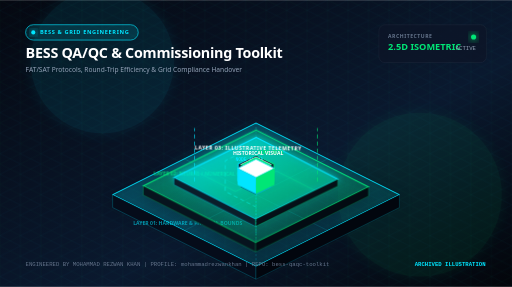
t = 0.00 s
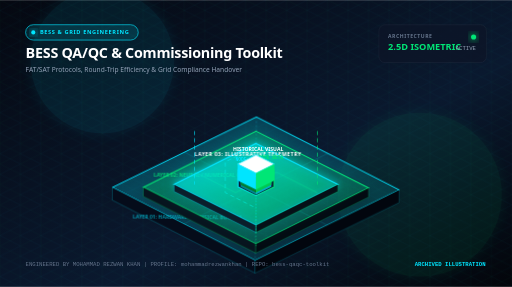
t = 3.80 s
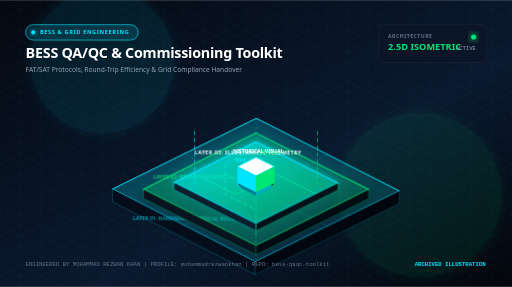
t = 4.68 s
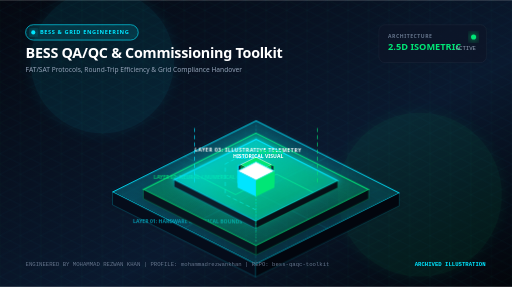
t = 5.55 s
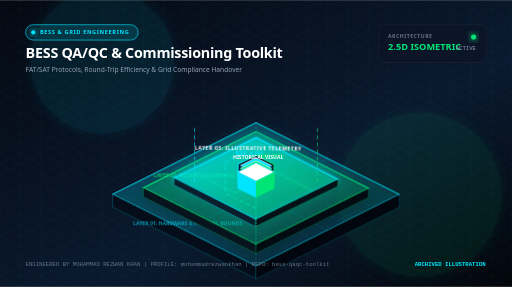
t = 6.43 s
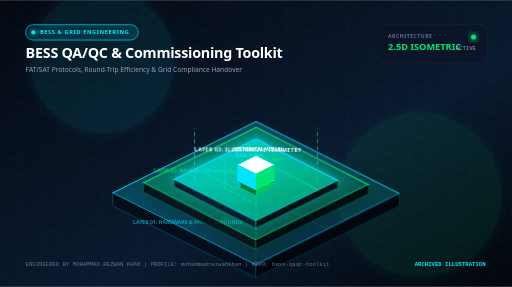
t = 8.18 s

The animated SVG that drew these frames (rendered in a browser with its animation timeline set to each time). Animation: 4 CSS @keyframes rules; frames cover the first 8.18 s, repeats indefinitely.

<svg xmlns="http://www.w3.org/2000/svg" viewBox="0 0 1000 560" width="100%" height="100%">
  <defs>
    <!-- Gradients -->
    <linearGradient id="bgGrad" x1="0%" y1="0%" x2="100%" y2="100%">
      <stop offset="0%" stop-color="#050811" />
      <stop offset="60%" stop-color="#0A192F" />
      <stop offset="100%" stop-color="#03050a" />
    </linearGradient>

    <linearGradient id="primaryGrad" x1="0%" y1="0%" x2="100%" y2="0%">
      <stop offset="0%" stop-color="#00E5FF" />
      <stop offset="100%" stop-color="#00E676" />
    </linearGradient>

    <linearGradient id="tier1Grad" x1="0%" y1="0%" x2="100%" y2="100%">
      <stop offset="0%" stop-color="#00E5FF" stop-opacity="0.25" />
      <stop offset="100%" stop-color="#00E5FF" stop-opacity="0.05" />
    </linearGradient>

    <linearGradient id="tier2Grad" x1="0%" y1="0%" x2="100%" y2="100%">
      <stop offset="0%" stop-color="#00E676" stop-opacity="0.30" />
      <stop offset="100%" stop-color="#00E676" stop-opacity="0.08" />
    </linearGradient>

    <linearGradient id="tier3Grad" x1="0%" y1="0%" x2="100%" y2="100%">
      <stop offset="0%" stop-color="#00E5FF" stop-opacity="0.45" />
      <stop offset="100%" stop-color="#00E676" stop-opacity="0.15" />
    </linearGradient>

    <!-- Filters -->
    <filter id="ambientGlow" x="-30%" y="-30%" width="160%" height="160%">
      <feGaussianBlur stdDeviation="12" result="blur" />
      <feComposite in="SourceGraphic" in2="blur" operator="over" />
    </filter>

    <filter id="intenseGlow" x="-50%" y="-50%" width="200%" height="200%">
      <feGaussianBlur stdDeviation="6" result="blur1" />
      <feGaussianBlur stdDeviation="18" result="blur2" />
      <feMerge>
        <feMergeNode in="blur2" />
        <feMergeNode in="blur1" />
        <feMergeNode in="SourceGraphic" />
      </feMerge>
    </filter>

    <filter id="dropShadow" x="-20%" y="-20%" width="140%" height="140%">
      <feDropShadow dx="0" dy="16" stdDeviation="14" flood-color="#000000" flood-opacity="0.75" />
    </filter>

    <!-- Pattern -->
    <pattern id="isoGrid" width="40" height="40" patternUnits="userSpaceOnUse">
      <path d="M 40 0 L 0 20 L 40 40 Z" fill="none" stroke="#00E5FF" stroke-opacity="0.05" stroke-width="1" />
      <path d="M 0 0 L 40 20 L 0 40 Z" fill="none" stroke="#00E676" stroke-opacity="0.04" stroke-width="1" />
    </pattern>
  </defs>

  <style>
    @keyframes float1 {
      0%, 100% { transform: translateY(0px) rotate(0deg); }
      50% { transform: translateY(-12px) rotate(0.5deg); }
    }
    @keyframes float2 {
      0%, 100% { transform: translateY(0px); }
      50% { transform: translateY(-16px); }
    }
    @keyframes pulseGlow {
      0%, 100% { opacity: 0.45; filter: drop-shadow(0 0 4px #00E5FF); }
      50% { opacity: 0.95; filter: drop-shadow(0 0 16px #00E5FF); }
    }
    @keyframes streamFlow {
      0% { stroke-dashoffset: 120; }
      100% { stroke-dashoffset: 0; }
    }
    .floating-tier { animation: float1 7s ease-in-out infinite; }
    .floating-node { animation: float2 5s ease-in-out infinite; }
    .pulsing-circuit { animation: pulseGlow 3.5s ease-in-out infinite; }
    .data-stream { stroke-dasharray: 8 6; animation: streamFlow 2.5s linear infinite; }
  </style>

  <!-- Background Base -->
  <rect width="1000" height="560" fill="url(#bgGrad)" />
  <rect width="1000" height="560" fill="url(#isoGrid)" />

  <!-- Background Ambient Glow Orbs -->
  <circle cx="200" cy="120" r="140" fill="#00E5FF" opacity="0.08" filter="url(#ambientGlow)" />
  <circle cx="820" cy="380" r="160" fill="#00E676" opacity="0.07" filter="url(#ambientGlow)" />

  <!-- Top Header / HUD Bar -->
  <g transform="translate(50, 48)">
    <!-- Domain Tag Pill -->
    <rect x="0" y="0" width="220" height="30" rx="15" fill="#00E5FF" fill-opacity="0.12" stroke="#00E5FF" stroke-width="1.2" />
    <circle cx="15" cy="15" r="4" fill="#00E5FF" filter="url(#intenseGlow)" />
    <text x="28" y="19" fill="#00E5FF" font-family="system-ui, -apple-system, sans-serif" font-size="11" font-weight="700" letter-spacing="1.2">BESS &amp; GRID ENGINEERING</text>

    <!-- Main Title -->
    <text x="0" y="65" fill="#FFFFFF" font-family="system-ui, -apple-system, sans-serif" font-size="28" font-weight="800" letter-spacing="-0.5">BESS QA/QC &amp; Commissioning Toolkit</text>
    <!-- Subtitle -->
    <text x="0" y="92" fill="#94A3B8" font-family="system-ui, -apple-system, sans-serif" font-size="13" font-weight="400">FAT/SAT Protocols, Round-Trip Efficiency &amp; Grid Compliance Handover</text>
  </g>

  <!-- Top Right Metric HUD -->
  <g transform="translate(740, 48)">
    <rect x="0" y="0" width="210" height="74" rx="12" fill="#0D1527" fill-opacity="0.75" stroke="rgba(255,255,255,0.08)" stroke-width="1" />
    <text x="18" y="26" fill="#64748B" font-family="system-ui, sans-serif" font-size="10" font-weight="600" letter-spacing="1">ARCHITECTURE</text>
    <text x="18" y="50" fill="#00E676" font-family="system-ui, sans-serif" font-size="18" font-weight="700">2.5D ISOMETRIC</text>
    <circle cx="185" cy="24" r="5" fill="#00E676" filter="url(#intenseGlow)" />
    <text x="150" y="50" fill="#94A3B8" font-family="monospace" font-size="11">ACTIVE</text>
  </g>

  <!-- ISOMETRIC 2.5D STAGE -->
  <!-- Centered Projection Group -->
  <g transform="translate(500, 340)">

    <!-- TIER 1: FOUNDATION / PHYSICAL BOUNDARY LAYER -->
    <g class="floating-tier" style="animation-delay: 0s;">
      <!-- Base Slab Top Face -->
      <polygon points="0,-100 280,40 0,180 -280,40" fill="url(#tier1Grad)" stroke="#00E5FF" stroke-width="1.8" filter="url(#dropShadow)" />
      <!-- Base Slab Left Extrusion -->
      <polygon points="-280,40 0,180 0,205 -280,65" fill="#050C1A" stroke="#00E5FF" stroke-opacity="0.4" stroke-width="1" />
      <!-- Base Slab Right Extrusion -->
      <polygon points="0,180 280,40 280,65 0,205" fill="#02060E" stroke="#00E5FF" stroke-opacity="0.3" stroke-width="1" />

      <!-- Isometric Grid Traces on Base -->
      <line x1="-140" y1="-30" x2="140" y2="110" stroke="#00E5FF" stroke-opacity="0.25" stroke-width="1" />
      <line x1="140" y1="-30" x2="-140" y2="110" stroke="#00E5FF" stroke-opacity="0.25" stroke-width="1" />
      <line x1="0" y1="-100" x2="0" y2="180" stroke="#00E5FF" stroke-opacity="0.35" stroke-width="1.2" stroke-dasharray="4 4" />

      <!-- Tier 1 Label -->
      <text x="-240" y="100" fill="#00E5FF" opacity="0.6" font-family="system-ui, sans-serif" font-size="10" font-weight="700">LAYER 01: HARDWARE &amp; PHYSICAL BOUNDS</text>
    </g>

    <!-- TIER 2: MIDDLE COMPUTATIONAL / DIGITAL TWIN LAYER -->
    <g class="floating-tier" style="animation-delay: -1.8s; transform: translateY(-55px);">
      <!-- Mid Slab Top Face -->
      <polygon points="0,-80 220,30 0,140 -220,30" fill="url(#tier2Grad)" stroke="#00E676" stroke-width="2" filter="url(#dropShadow)" />
      <!-- Mid Slab Left Extrusion -->
      <polygon points="-220,30 0,140 0,158 -220,48" fill="#07141E" stroke="#00E676" stroke-opacity="0.5" stroke-width="1" />
      <!-- Mid Slab Right Extrusion -->
      <polygon points="0,140 220,30 220,48 0,158" fill="#030B12" stroke="#00E676" stroke-opacity="0.4" stroke-width="1" />

      <!-- High-Tech Circuit Traces -->
      <polyline points="-120,0 -40,40 40,0 120,40" fill="none" stroke="#00E676" stroke-width="1.8" class="pulsing-circuit" />
      <polyline points="0,-50 -60,-20 -60,40 0,70" fill="none" stroke="#00E5FF" stroke-width="1.4" class="data-stream" />

      <!-- Tier 2 Label -->
      <text x="-200" y="10" fill="#00E676" opacity="0.8" font-family="system-ui, sans-serif" font-size="10" font-weight="700">LAYER 02: NEURAL / NUMERICAL CORE</text>
    </g>

    <!-- TIER 3: TOP APPLICATION & TELEMETRY LAYER -->
    <g class="floating-tier" style="animation-delay: -3.6s; transform: translateY(-110px);">
      <!-- Top Slab Face -->
      <polygon points="0,-60 160,20 0,100 -160,20" fill="url(#tier3Grad)" stroke="#00E5FF" stroke-width="2.2" filter="url(#intenseGlow)" />
      <!-- Top Slab Left Extrusion -->
      <polygon points="-160,20 0,100 0,114 -160,34" fill="#0A1E2B" stroke="#00E5FF" stroke-opacity="0.6" stroke-width="1" />
      <!-- Top Slab Right Extrusion -->
      <polygon points="0,100 160,20 160,34 0,114" fill="#051017" stroke="#00E676" stroke-opacity="0.5" stroke-width="1" />

      <!-- Center Hex Core / Reactor -->
      <polygon points="0,-25 35,-8 35,25 0,42 -35,25 -35,-8" fill="#0A192F" stroke="url(#primaryGrad)" stroke-width="2" />
      <circle cx="0" cy="8" r="14" fill="#00E5FF" filter="url(#intenseGlow)" class="pulsing-circuit" />
      <circle cx="0" cy="8" r="6" fill="#FFFFFF" />

      <!-- Tier 3 Label -->
      <text x="-120" y="-35" fill="#FFFFFF" font-family="system-ui, sans-serif" font-size="10" font-weight="800" letter-spacing="1">LAYER 03: ILLUSTRATIVE TELEMETRY</text>
    </g>

    <!-- FLOATING 2.5D DATA NODES -->
    <!-- Node A: Left Floating Data Pillar -->
    <g class="floating-node" style="animation-delay: -0.5s; transform: translate(-230px, -60px);">
      <!-- Top Face -->
      <polygon points="0,-18 30,-3 0,12 -30,-3" fill="#00E5FF" stroke="#FFFFFF" stroke-width="1" />
      <!-- Left Face -->
      <polygon points="-30,-3 0,12 0,42 -30,27" fill="#00838F" />
      <!-- Right Face -->
      <polygon points="0,12 30,-3 30,27 0,42" fill="#00ACC1" />
      <line x1="0" y1="42" x2="0" y2="120" stroke="#00E5FF" stroke-width="1.2" stroke-dasharray="3 3" opacity="0.6" />
      <text x="-40" y="-24" fill="#00E5FF" font-family="monospace" font-size="9" font-weight="700">NODE_ALPHA</text>
    </g>

    <!-- Node B: Right Floating Data Pillar -->
    <g class="floating-node" style="animation-delay: -2.3s; transform: translate(220px, -90px);">
      <!-- Top Face -->
      <polygon points="0,-18 30,-3 0,12 -30,-3" fill="#00E676" stroke="#FFFFFF" stroke-width="1" />
      <!-- Left Face -->
      <polygon points="-30,-3 0,12 0,42 -30,27" fill="#007E33" />
      <!-- Right Face -->
      <polygon points="0,12 30,-3 30,27 0,42" fill="#00C851" />
      <line x1="0" y1="42" x2="0" y2="150" stroke="#00E676" stroke-width="1.2" stroke-dasharray="3 3" opacity="0.6" />
      <text x="5" y="-24" fill="#00E676" font-family="monospace" font-size="9" font-weight="700">NODE_BETA</text>
    </g>

    <!-- Node C: Top Floating Apex Cube -->
    <g class="floating-node" style="animation-delay: -3.8s; transform: translate(0px, -200px);">
      <!-- Top Face -->
      <polygon points="0,-22 36,-4 0,14 -36,-4" fill="#FFFFFF" stroke="#00E5FF" stroke-width="1.5" />
      <!-- Left Face -->
      <polygon points="-36,-4 0,14 0,46 -36,28" fill="#00E5FF" />
      <!-- Right Face -->
      <polygon points="0,14 36,-4 36,28 0,46" fill="#00E676" />
      <!-- Glowing Beacon Ray -->
      <line x1="0" y1="46" x2="0" y2="90" stroke="url(#primaryGrad)" stroke-width="2" class="pulsing-circuit" />
      <text x="-45" y="-30" fill="#FFFFFF" font-family="system-ui, sans-serif" font-size="10" font-weight="800">HISTORICAL VISUAL</text>
    </g>

    <!-- Pulsing Vertical Data Beams Connecting Tiers -->
    <line x1="-120" y1="20" x2="-120" y2="-90" stroke="#00E5FF" stroke-width="1.5" class="data-stream" opacity="0.8" />
    <line x1="120" y1="20" x2="120" y2="-90" stroke="#00E676" stroke-width="1.5" class="data-stream" opacity="0.8" />
  </g>

  <!-- Footer Status Bar -->
  <g transform="translate(50, 520)">
    <text x="0" y="0" fill="#64748B" font-family="monospace" font-size="11">ENGINEERED BY MOHAMMAD REZWAN KHAN | PROFILE: mohammadrezwankhan | REPO: bess-qaqc-toolkit</text>
    <text x="760" y="0" fill="#00E5FF" font-family="monospace" font-size="11" font-weight="700">ARCHIVED ILLUSTRATION</text>
  </g>
<style>@media(prefers-reduced-motion:reduce){*{animation:none!important;transition:none!important}}</style>
</svg>
